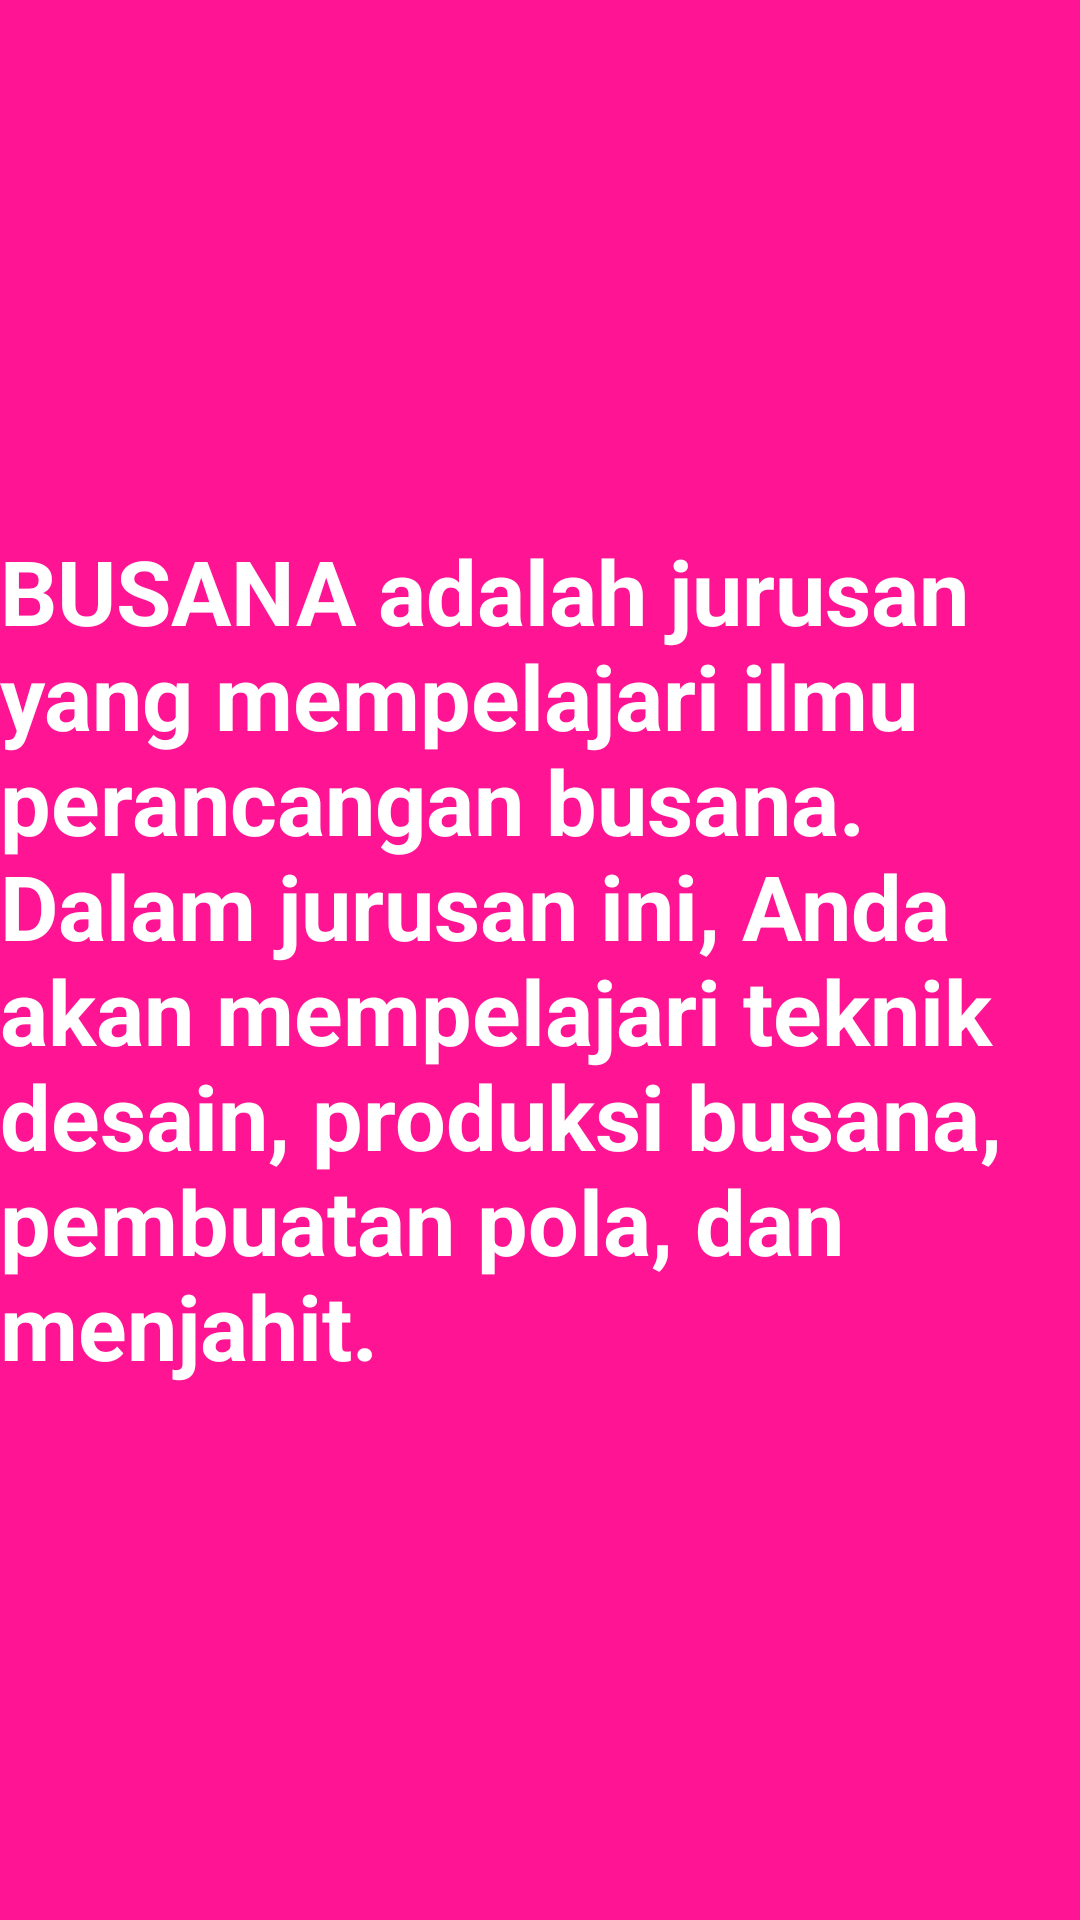

Layout XML and referenced resources for this Android screen:
<!-- AndroidManifest.xml: application theme Theme.Anisa_Fragment -->
<!-- res/layout/fragment_pink_fragment.xml -->
<?xml version="1.0" encoding="utf-8"?>
<FrameLayout xmlns:android="http://schemas.android.com/apk/res/android"
    xmlns:tools="http://schemas.android.com/tools"
    android:layout_width="match_parent"
    android:layout_height="match_parent"
    xmlns:app="http://schemas.android.com/apk/res-auto"
    tools:context=".pink_fragment">

    <androidx.constraintlayout.widget.ConstraintLayout
        android:layout_width="match_parent"
        android:layout_height="match_parent"
        android:background="#FF1493">

        <TextView

            android:layout_width="wrap_content"
            android:layout_height="wrap_content"
            android:text="BUSANA adalah jurusan yang mempelajari ilmu perancangan busana. Dalam jurusan ini, Anda akan mempelajari teknik desain, produksi busana,
            pembuatan pola, dan menjahit."
            android:textColor="@color/white"
            android:textSize="30sp"
            android:textStyle="bold"
            app:layout_constraintBottom_toBottomOf="parent"
            app:layout_constraintEnd_toEndOf="parent"
            app:layout_constraintHorizontal_bias="1.0"
            app:layout_constraintStart_toStartOf="parent"
            app:layout_constraintTop_toTopOf="parent"
            app:layout_constraintVertical_bias="0.498" />

    </androidx.constraintlayout.widget.ConstraintLayout>

</FrameLayout>
<!-- resources referenced by this layout -->
<resources>
  <style name="Theme.Anisa_Fragment" parent="Theme.MaterialComponents.DayNight.DarkActionBar">
          
          <item name="colorPrimary">@color/purple_500</item>
          <item name="colorPrimaryVariant">@color/purple_700</item>
          <item name="colorOnPrimary">@color/white</item>
          
          <item name="colorSecondary">@color/teal_200</item>
          <item name="colorSecondaryVariant">@color/teal_700</item>
          <item name="colorOnSecondary">@color/black</item>
          
          <item name="android:statusBarColor">?attr/colorPrimaryVariant</item>
          
      </style>
  <!-- not gathered from this repository: default colours our renderer supplied (Android Studio template values) -->
  <color name="purple_500">#FF6200EE</color>
  <color name="purple_700">#FF3700B3</color>
  <color name="teal_200">#FF03DAC5</color>
  <color name="teal_700">#FF018786</color>
  <color name="black">#FF000000</color>
  <color name="white">#FFFFFFFF</color>
</resources>
